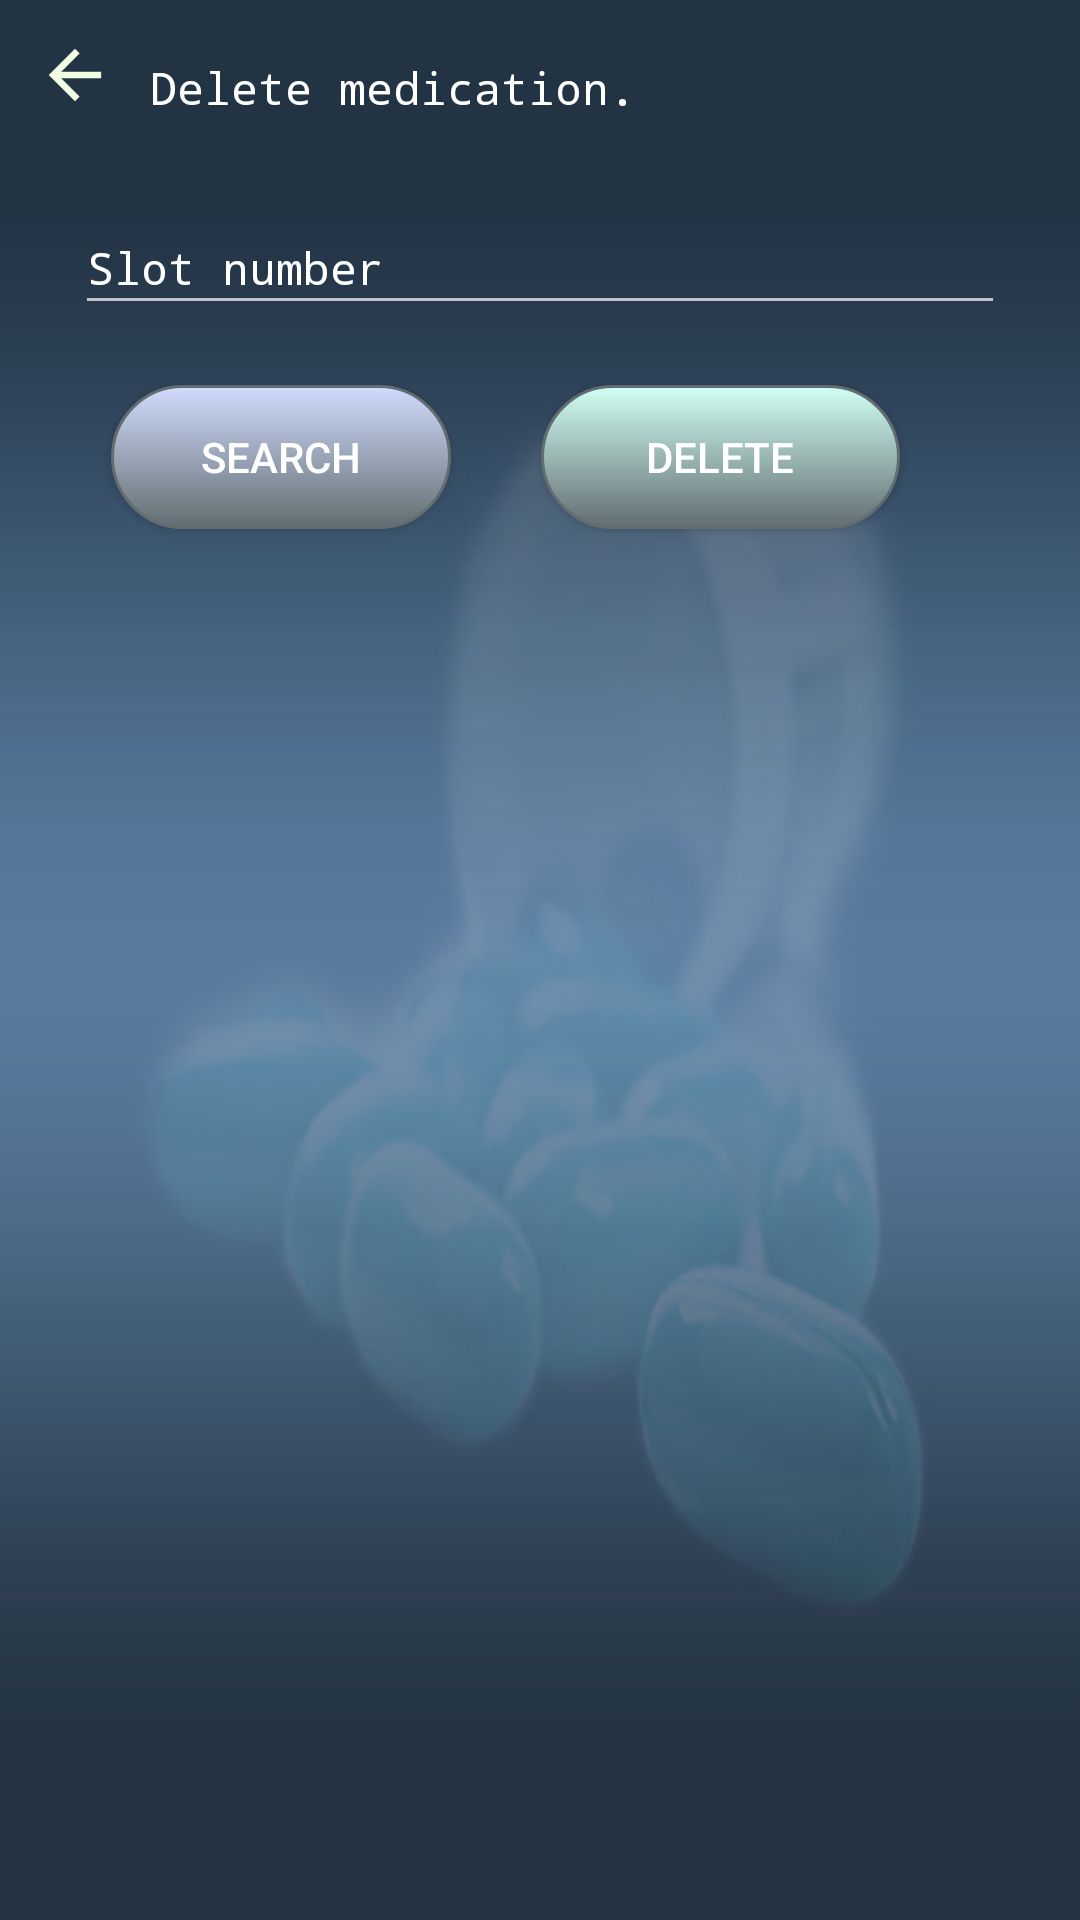

Produce the Android XML layout that renders to this screen, including the resource entries it uses.
<!-- AndroidManifest.xml: application theme Theme.AppCompat.NoActionBar -->
<!-- res/layout/activity_delete_medication_user_account.xml -->
<?xml version="1.0" encoding="utf-8"?>
<RelativeLayout xmlns:android="http://schemas.android.com/apk/res/android"
    xmlns:app="http://schemas.android.com/apk/res-auto"
    xmlns:tools="http://schemas.android.com/tools"
    android:layout_width="match_parent"
    android:layout_height="match_parent"
    android:background="@drawable/grad2"
    tools:context="com.example.izteeb.PMO.delete_medication_userAccount">

    <Button
        android:layout_width="30dp"
        android:layout_height="30dp"
        android:background="@mipmap/arrow_back"
        android:id="@+id/back_bttn5"
        android:padding="10dp"
        android:layout_marginTop="10dp"
        android:layout_marginLeft="10dp"
        />
    <TextView
        android:textSize="15sp"
        android:fontFamily="monospace"
        android:textColor="@color/white"
        android:textStyle="normal"
        android:layout_marginLeft="10dp"
        android:text="Delete medication."
        android:layout_width="wrap_content"
        android:layout_height="wrap_content"
        android:layout_alignBaseline="@id/back_bttn5"
        android:layout_toEndOf="@id/back_bttn5"

        />

        <android.support.design.widget.TextInputLayout
           android:layout_below="@id/back_bttn5"
            android:layout_width="match_parent"
            android:layout_height="wrap_content"
            android:textColorHint="#FFF"
            android:layout_marginLeft="10dp"
            android:layout_marginRight="10dp"
            android:layout_marginTop="20dp"
            android:id="@+id/delete_slot_text_layout4"
            >

            <android.support.design.widget.TextInputEditText
                android:layout_width="match_parent"
                android:layout_height="wrap_content"
                android:id="@+id/delete_slot_text4"
                style="@style/Base.V7.Widget.AppCompat.EditText"
                android:fontFamily="monospace"
                android:hint="Slot number"
                android:singleLine="true"
                android:textColor="#FFF"
                android:textColorHint="@color/white"
                android:inputType="number"
                android:gravity="left"
                android:textSize="15sp"
                android:layout_marginLeft="15dp"
                android:layout_marginRight="15dp"
                />
        </android.support.design.widget.TextInputLayout>

        <Button
            android:layout_width="wrap_content"
            android:layout_height="wrap_content"
            android:text="SEARCH"
            android:paddingLeft="30dp"
            android:paddingRight="30dp"
            android:id="@+id/search_on_delete4"
            android:background="@drawable/custom_button3"
            android:layout_alignBaseline="@+id/delete_user_slot4"
            android:layout_alignBottom="@+id/delete_user_slot4"
            android:layout_toStartOf="@+id/delete_user_slot4"
            android:layout_marginEnd="30dp" />
        <Button
            android:layout_width="wrap_content"
            android:layout_height="wrap_content"
            android:id="@+id/delete_user_slot4"
            android:text="delete"
            android:paddingLeft="35dp"
            android:paddingRight="35dp"
            android:background="@drawable/custom_button4"
            android:layout_below="@+id/delete_slot_text_layout4"
            android:layout_alignEnd="@+id/delete_slot_text_layout4"
            android:layout_marginEnd="50dp"
            android:layout_marginTop="20dp"
            android:layout_marginBottom="20dp"/>



    <ListView
        android:layout_width="match_parent"
        android:layout_height="wrap_content"
        android:id="@+id/lv_delete_slot_med"
        android:layout_below="@id/delete_user_slot4"
        android:layout_marginTop="5dp"
       >

    </ListView>
</RelativeLayout>
<!-- resources referenced by this layout -->
<resources>
  <color name="white">#FFF</color>
  <!-- drawable custom_button3 (drawable) -->
  <?xml version="1.0" encoding="utf-8"?>
  <selector xmlns:android="http://schemas.android.com/apk/res/android">
  
      <item android:state_pressed="false">
          <shape android:shape="rectangle">
              <gradient android:startColor="#d1dcff"
                  android:endColor="@color/slate"
                  android:angle="270" />
              <corners android:radius="30dp" />
              <stroke
                  android:width="1dip"
                  android:color="@color/slate" />
              <padding
                  android:bottom="4dp"
                  android:left="4dp"
                  android:right="4dp"
                  android:top="4dp" />
          </shape>
      </item>
  
      <item android:state_pressed="true">
          <shape android:shape="rectangle">
              <gradient android:startColor="@color/slate"
                  android:endColor="@color/slate"
                  android:angle="270" />
              <corners android:radius="30dp" />
              <stroke
                  android:width="2dip"
                  android:color="#d1dcff" />
              <padding
                  android:bottom="4dp"
                  android:left="4dp"
                  android:right="4dp"
                  android:top="4dp" />
          </shape>
      </item>
  
  </selector>
  <!-- drawable custom_button4 (drawable) -->
  <?xml version="1.0" encoding="utf-8"?>
  <selector xmlns:android="http://schemas.android.com/apk/res/android">
  
      <item android:state_pressed="false">
          <shape android:shape="rectangle">
              <gradient android:startColor="#d1fff4"
                  android:endColor="@color/slate"
                  android:angle="270" />
              <corners android:radius="30dp" />
              <stroke
                  android:width="1dip"
                  android:color="@color/slate" />
              <padding
                  android:bottom="4dp"
                  android:left="4dp"
                  android:right="4dp"
                  android:top="4dp" />
          </shape>
      </item>
  
      <item android:state_pressed="true">
          <shape android:shape="rectangle">
              <gradient android:startColor="@color/slate"
                  android:endColor="@color/slate"
                  android:angle="270" />
              <corners android:radius="30dp" />
              <stroke
                  android:width="2dip"
                  android:color="#d1fff4" />
              <padding
                  android:bottom="4dp"
                  android:left="4dp"
                  android:right="4dp"
                  android:top="4dp" />
          </shape>
      </item>
  
  </selector>
  <!-- drawable grad2: jpg bitmap (drawable-hdpi, 67772 bytes) -->
  <!-- mipmap arrow_back: png bitmap (mipmap-hdpi, 295 bytes) -->
  <color name="slate">#626D71</color>
</resources>
